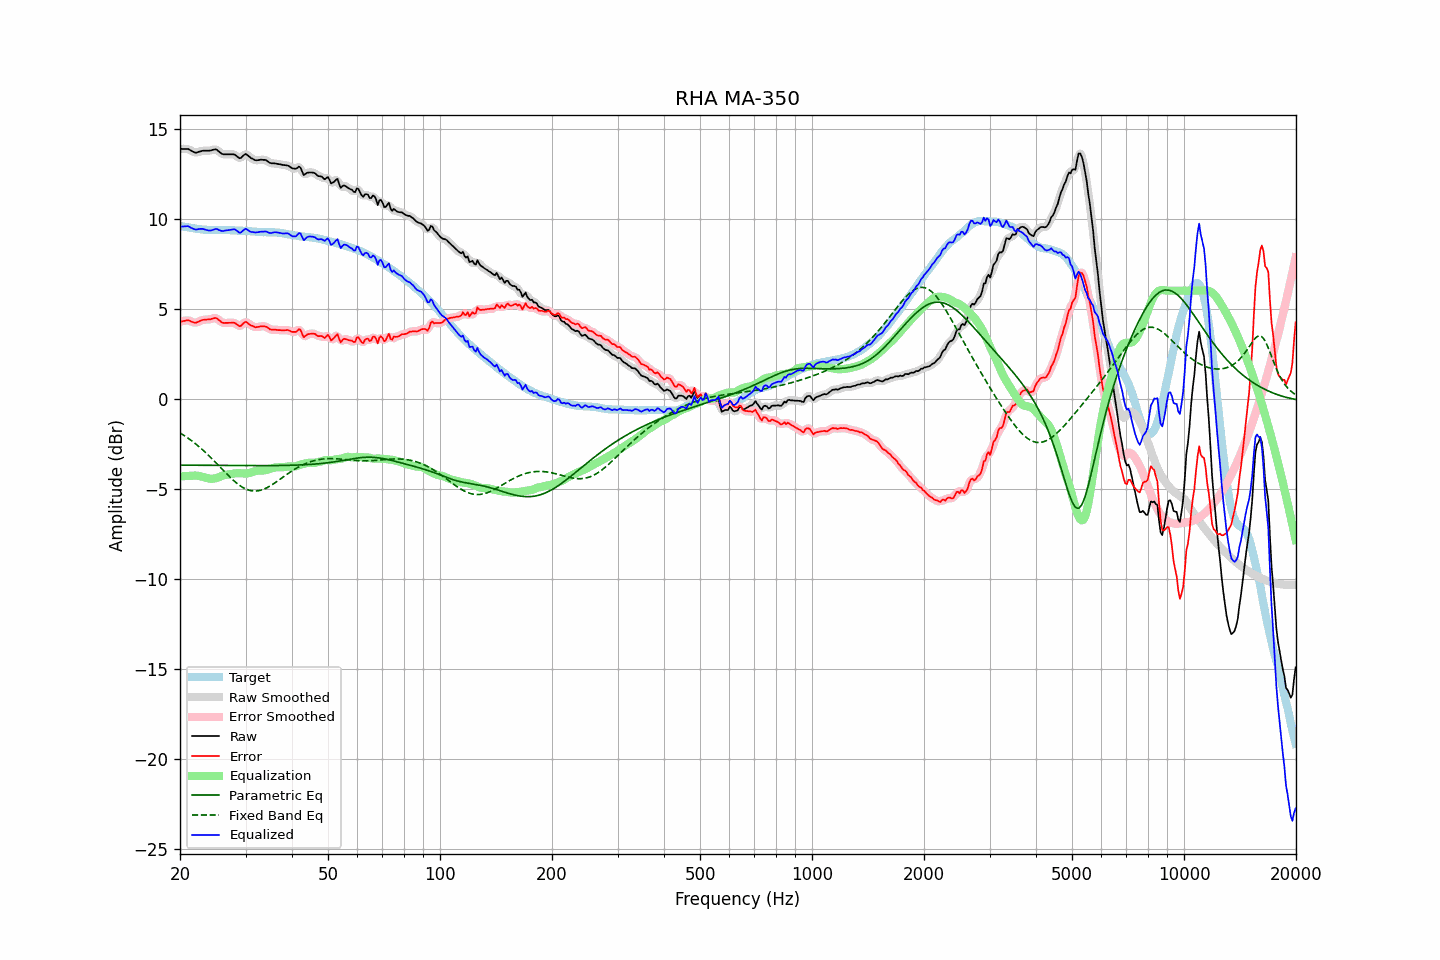

The file beside this chart, header and first rows:
frequency, raw, error, smoothed, error_smoothed, equalization, parametric_eq, fixed_band_eq, equalized_raw, equalized_smoothed, target
20.00, 13.88, 4.27, 13.87, 4.27, -4.32, -3.69, -1.90, 9.55, 9.55, 9.60
20.20, 13.88, 4.29, 13.88, 4.30, -4.31, -3.69, -1.96, 9.56, 9.57, 9.58
20.40, 13.88, 4.31, 13.88, 4.32, -4.31, -3.69, -2.01, 9.57, 9.58, 9.56
20.61, 13.88, 4.33, 13.88, 4.33, -4.30, -3.70, -2.07, 9.58, 9.58, 9.55
20.81, 13.88, 4.35, 13.88, 4.35, -4.29, -3.70, -2.13, 9.58, 9.58, 9.53
21.02, 13.88, 4.36, 13.86, 4.35, -4.29, -3.70, -2.19, 9.59, 9.57, 9.52
21.23, 13.83, 4.33, 13.83, 4.33, -4.29, -3.70, -2.26, 9.54, 9.54, 9.50
21.44, 13.78, 4.29, 13.78, 4.29, -4.29, -3.70, -2.32, 9.49, 9.49, 9.49
21.66, 13.73, 4.25, 13.72, 4.25, -4.28, -3.70, -2.39, 9.45, 9.45, 9.48
21.87, 13.69, 4.23, 13.69, 4.23, -4.27, -3.70, -2.46, 9.42, 9.42, 9.46
22.09, 13.67, 4.22, 13.68, 4.24, -4.27, -3.70, -2.53, 9.39, 9.41, 9.44
22.31, 13.70, 4.26, 13.69, 4.26, -4.28, -3.70, -2.61, 9.42, 9.41, 9.43
22.54, 13.73, 4.30, 13.72, 4.30, -4.30, -3.70, -2.68, 9.43, 9.43, 9.42
22.76, 13.75, 4.34, 13.75, 4.34, -4.32, -3.70, -2.76, 9.43, 9.44, 9.41
22.99, 13.78, 4.38, 13.77, 4.37, -4.34, -3.70, -2.84, 9.44, 9.43, 9.40
23.22, 13.78, 4.39, 13.78, 4.39, -4.37, -3.70, -2.92, 9.41, 9.41, 9.39
23.45, 13.78, 4.39, 13.78, 4.39, -4.39, -3.70, -3.00, 9.39, 9.39, 9.39
23.69, 13.78, 4.40, 13.77, 4.40, -4.42, -3.70, -3.08, 9.36, 9.36, 9.38
23.92, 13.78, 4.40, 13.78, 4.40, -4.44, -3.71, -3.17, 9.34, 9.34, 9.38
24.16, 13.79, 4.41, 13.79, 4.42, -4.45, -3.71, -3.26, 9.34, 9.35, 9.37
24.40, 13.82, 4.45, 13.82, 4.45, -4.45, -3.71, -3.35, 9.37, 9.37, 9.37
24.65, 13.84, 4.47, 13.84, 4.47, -4.44, -3.71, -3.44, 9.40, 9.40, 9.37
24.89, 13.86, 4.49, 13.84, 4.48, -4.42, -3.71, -3.53, 9.43, 9.42, 9.37
25.14, 13.83, 4.46, 13.81, 4.45, -4.40, -3.71, -3.62, 9.43, 9.42, 9.37
25.39, 13.75, 4.38, 13.75, 4.39, -4.37, -3.71, -3.71, 9.38, 9.39, 9.37
25.65, 13.68, 4.31, 13.68, 4.31, -4.33, -3.71, -3.80, 9.35, 9.35, 9.36
25.91, 13.61, 4.24, 13.62, 4.25, -4.29, -3.71, -3.90, 9.32, 9.32, 9.37
26.16, 13.58, 4.21, 13.58, 4.21, -4.26, -3.71, -3.99, 9.32, 9.33, 9.37
26.43, 13.58, 4.21, 13.57, 4.20, -4.23, -3.71, -4.08, 9.34, 9.34, 9.37
26.69, 13.58, 4.21, 13.57, 4.21, -4.22, -3.71, -4.17, 9.36, 9.35, 9.37
26.96, 13.58, 4.21, 13.58, 4.21, -4.21, -3.71, -4.26, 9.37, 9.37, 9.36
27.23, 13.58, 4.22, 13.58, 4.22, -4.20, -3.71, -4.35, 9.37, 9.38, 9.36
27.50, 13.58, 4.22, 13.58, 4.22, -4.19, -3.71, -4.44, 9.39, 9.39, 9.36
27.77, 13.58, 4.22, 13.58, 4.22, -4.17, -3.71, -4.52, 9.41, 9.41, 9.36
28.05, 13.57, 4.21, 13.55, 4.20, -4.15, -3.72, -4.60, 9.41, 9.40, 9.35
28.33, 13.50, 4.16, 13.49, 4.15, -4.14, -3.72, -4.67, 9.35, 9.35, 9.34
28.62, 13.43, 4.09, 13.42, 4.08, -4.14, -3.72, -4.75, 9.29, 9.28, 9.34
28.90, 13.36, 4.02, 13.38, 4.05, -4.14, -3.72, -4.81, 9.21, 9.24, 9.34
29.19, 13.39, 4.05, 13.40, 4.07, -4.15, -3.72, -4.87, 9.24, 9.26, 9.33
29.48, 13.48, 4.15, 13.47, 4.14, -4.15, -3.72, -4.93, 9.33, 9.32, 9.33
29.78, 13.56, 4.23, 13.55, 4.22, -4.15, -3.72, -4.98, 9.40, 9.39, 9.33
30.08, 13.60, 4.27, 13.57, 4.25, -4.15, -3.72, -5.02, 9.44, 9.42, 9.32
30.38, 13.53, 4.21, 13.53, 4.22, -4.15, -3.72, -5.06, 9.38, 9.38, 9.32
30.68, 13.46, 4.15, 13.46, 4.15, -4.13, -3.72, -5.09, 9.32, 9.33, 9.31
30.99, 13.38, 4.07, 13.39, 4.09, -4.11, -3.72, -5.11, 9.27, 9.28, 9.30
31.30, 13.34, 4.05, 13.33, 4.04, -4.08, -3.72, -5.12, 9.26, 9.25, 9.29
31.61, 13.29, 4.00, 13.28, 4.00, -4.04, -3.72, -5.13, 9.24, 9.24, 9.29
31.93, 13.25, 3.97, 13.26, 3.98, -4.02, -3.72, -5.13, 9.23, 9.24, 9.28
32.24, 13.25, 3.98, 13.25, 3.98, -4.00, -3.72, -5.12, 9.24, 9.25, 9.27
32.57, 13.26, 3.99, 13.26, 3.99, -4.00, -3.72, -5.11, 9.26, 9.26, 9.26
32.89, 13.28, 4.02, 13.27, 4.01, -4.00, -3.72, -5.09, 9.28, 9.27, 9.26
33.22, 13.28, 4.02, 13.28, 4.02, -4.00, -3.72, -5.06, 9.28, 9.28, 9.25
33.55, 13.27, 4.02, 13.28, 4.03, -3.99, -3.72, -5.03, 9.28, 9.29, 9.25
33.89, 13.27, 4.01, 13.26, 4.01, -3.97, -3.72, -4.99, 9.29, 9.28, 9.25
34.23, 13.23, 3.98, 13.22, 3.97, -3.95, -3.72, -4.95, 9.28, 9.26, 9.25
34.57, 13.16, 3.91, 13.16, 3.92, -3.93, -3.72, -4.90, 9.23, 9.24, 9.24
34.92, 13.10, 3.85, 13.11, 3.87, -3.90, -3.72, -4.85, 9.20, 9.21, 9.25
35.27, 13.08, 3.84, 13.08, 3.84, -3.87, -3.72, -4.80, 9.21, 9.21, 9.24
35.62, 13.08, 3.83, 13.07, 3.83, -3.84, -3.72, -4.74, 9.23, 9.23, 9.25
35.97, 13.08, 3.84, 13.07, 3.83, -3.82, -3.72, -4.68, 9.25, 9.24, 9.24
... 635 more rows
